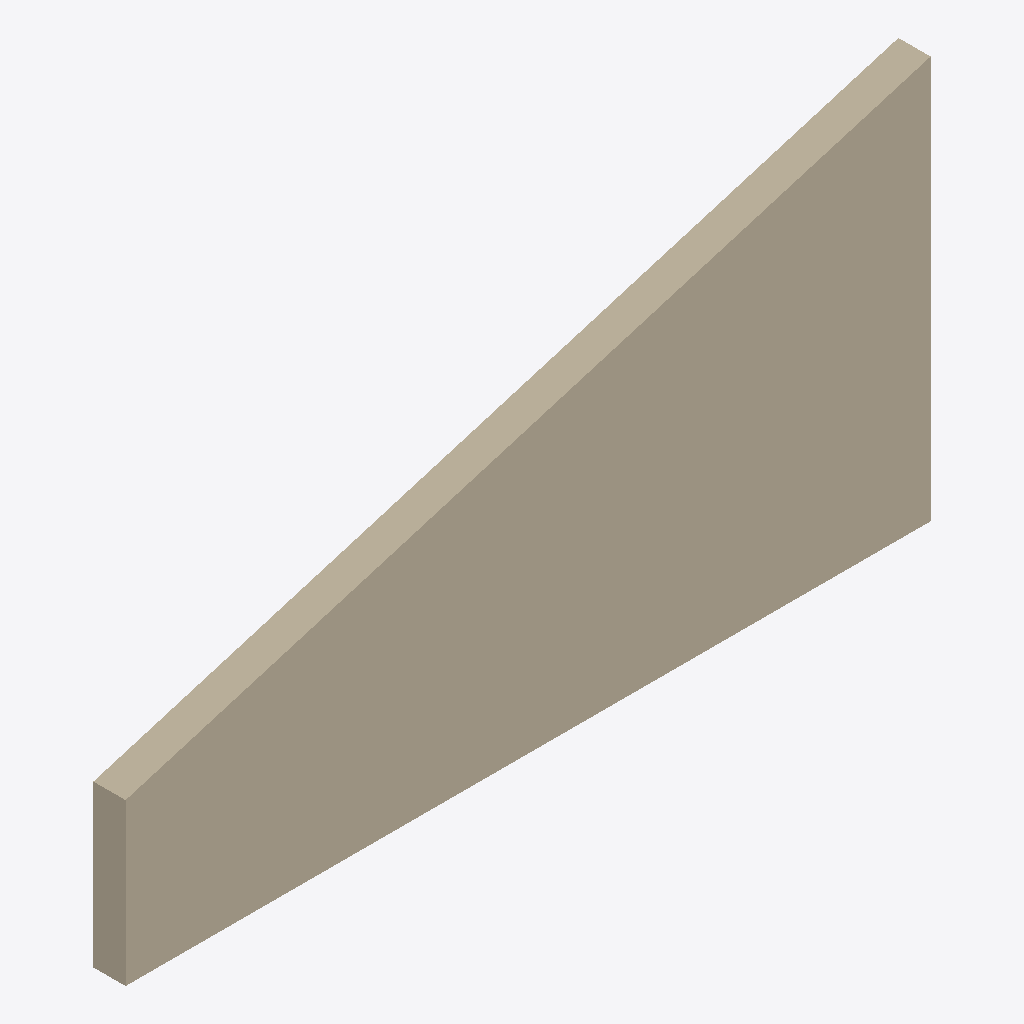
Isometric view of an IFC building model (IFC-SPF (STEP), schema IFC4X3, length unit metre), seen from the south-west, elements coloured by IFC class: 1 wall (beige).
Extent 10.0 m × 0.4 m × 5.0 m (x, y, z). Elements (1): 1 IfcWall.

HEADER;
FILE_DESCRIPTION(('ViewDefinition[DesignTransferView]'),'2;1');
FILE_NAME('/dev/null','2026-03-24T12:35:43+01:00',(''),(''),'IfcOpenShell 0.8.3.post2','IfcOpenShell 0.8.3.post2','Nobody');
FILE_SCHEMA(('IFC4X3'));
ENDSEC;
DATA;
#1=IFCPROJECT('3GxPXRHpLBw9ax2xllJqwz',$,'Thesis Test T15',$,$,$,$,(#10),#5);
#12=IFCSITE('168kdtYkT1jQ6IgSZIlW1Z',$,'Testgelände',$,$,$,$,$,$,$,$,$,$,$);
#193=IFCWALL('3Dp9ZEu693EvYBt70__c7f',$,'Stützmauer T15 — Variable Höhe (Hangverlauf 2m→5m)',$,$,#199,#189,$,.RETAININGWALL.);
ENDSEC;
